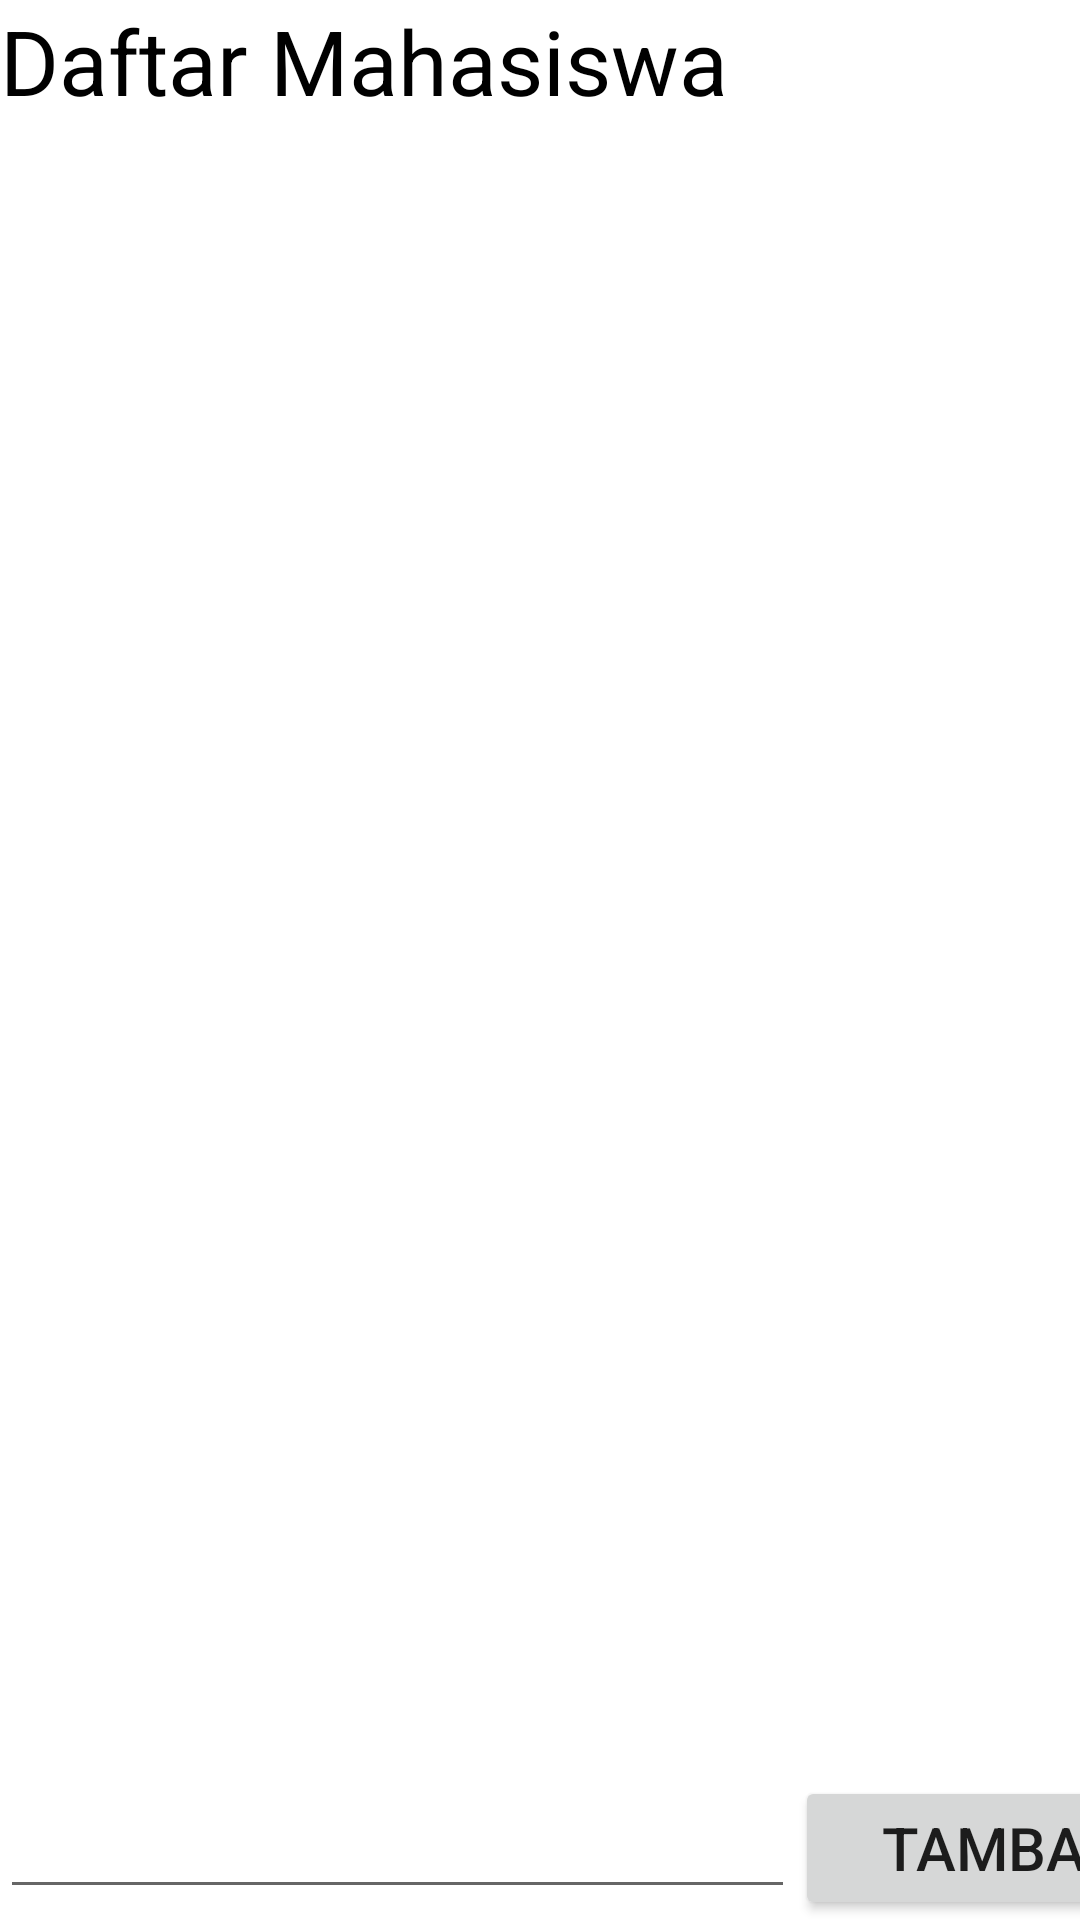

Reconstruct the res/layout file that produces this screen, plus the resources it refers to.
<!-- AndroidManifest.xml: application theme Theme.TugasPBBIlyas -->
<!-- res/layout/activity_list_data.xml -->
<?xml version="1.0" encoding="utf-8"?>
<LinearLayout
    xmlns:android="http://schemas.android.com/apk/res/android"
    xmlns:app="http://schemas.android.com/apk/res-auto"
    xmlns:tools="http://schemas.android.com/tools"
    android:layout_width="match_parent"
    android:layout_height="match_parent"
    android:orientation="vertical"
    tools:context=".listData">

    <TextView
        android:layout_width="match_parent"
        android:text="Daftar Mahasiswa"
        android:textSize="30dp"
        android:textColor="@color/black"
        android:layout_height="wrap_content"/>

    <ListView
        android:id="@+id/listMahasiswa"
        android:layout_width="match_parent"
        android:layout_weight="1"
        android:layout_height="wrap_content"/>

    <LinearLayout
        android:layout_width="match_parent"
        android:layout_height="wrap_content">

        <EditText
            android:id="@+id/dataMahasiswa"
            android:layout_width="265dp"
            android:layout_height="wrap_content"
            android:textSize="20dp" />

        <Button
            android:id="@+id/tombolTambah"
            android:layout_width="140dp"
            android:layout_height="wrap_content"
            android:text="TAMBAH"
            android:textSize="20dp" />

    </LinearLayout>

</LinearLayout>
<!-- resources referenced by this layout -->
<resources>
  <style name="Theme.TugasPBBIlyas" parent="Theme.MaterialComponents.DayNight.NoActionBar">
          
          <item name="colorPrimary">@color/purple_500</item>
          <item name="colorPrimaryVariant">@color/purple_700</item>
          <item name="colorOnPrimary">@color/white</item>
          
          <item name="colorSecondary">@color/teal_200</item>
          <item name="colorSecondaryVariant">@color/teal_700</item>
          <item name="colorOnSecondary">@color/black</item>
          
          <item name="android:statusBarColor" tools:targetApi="l">?attr/colorPrimaryVariant</item>
          
      </style>
  <!-- not gathered from this repository: default colours our renderer supplied (Android Studio template values) -->
  <color name="purple_500">#FF6200EE</color>
  <color name="purple_700">#FF3700B3</color>
  <color name="teal_200">#FF03DAC5</color>
  <color name="teal_700">#FF018786</color>
  <color name="black">#FF000000</color>
  <color name="white">#FFFFFFFF</color>
</resources>
